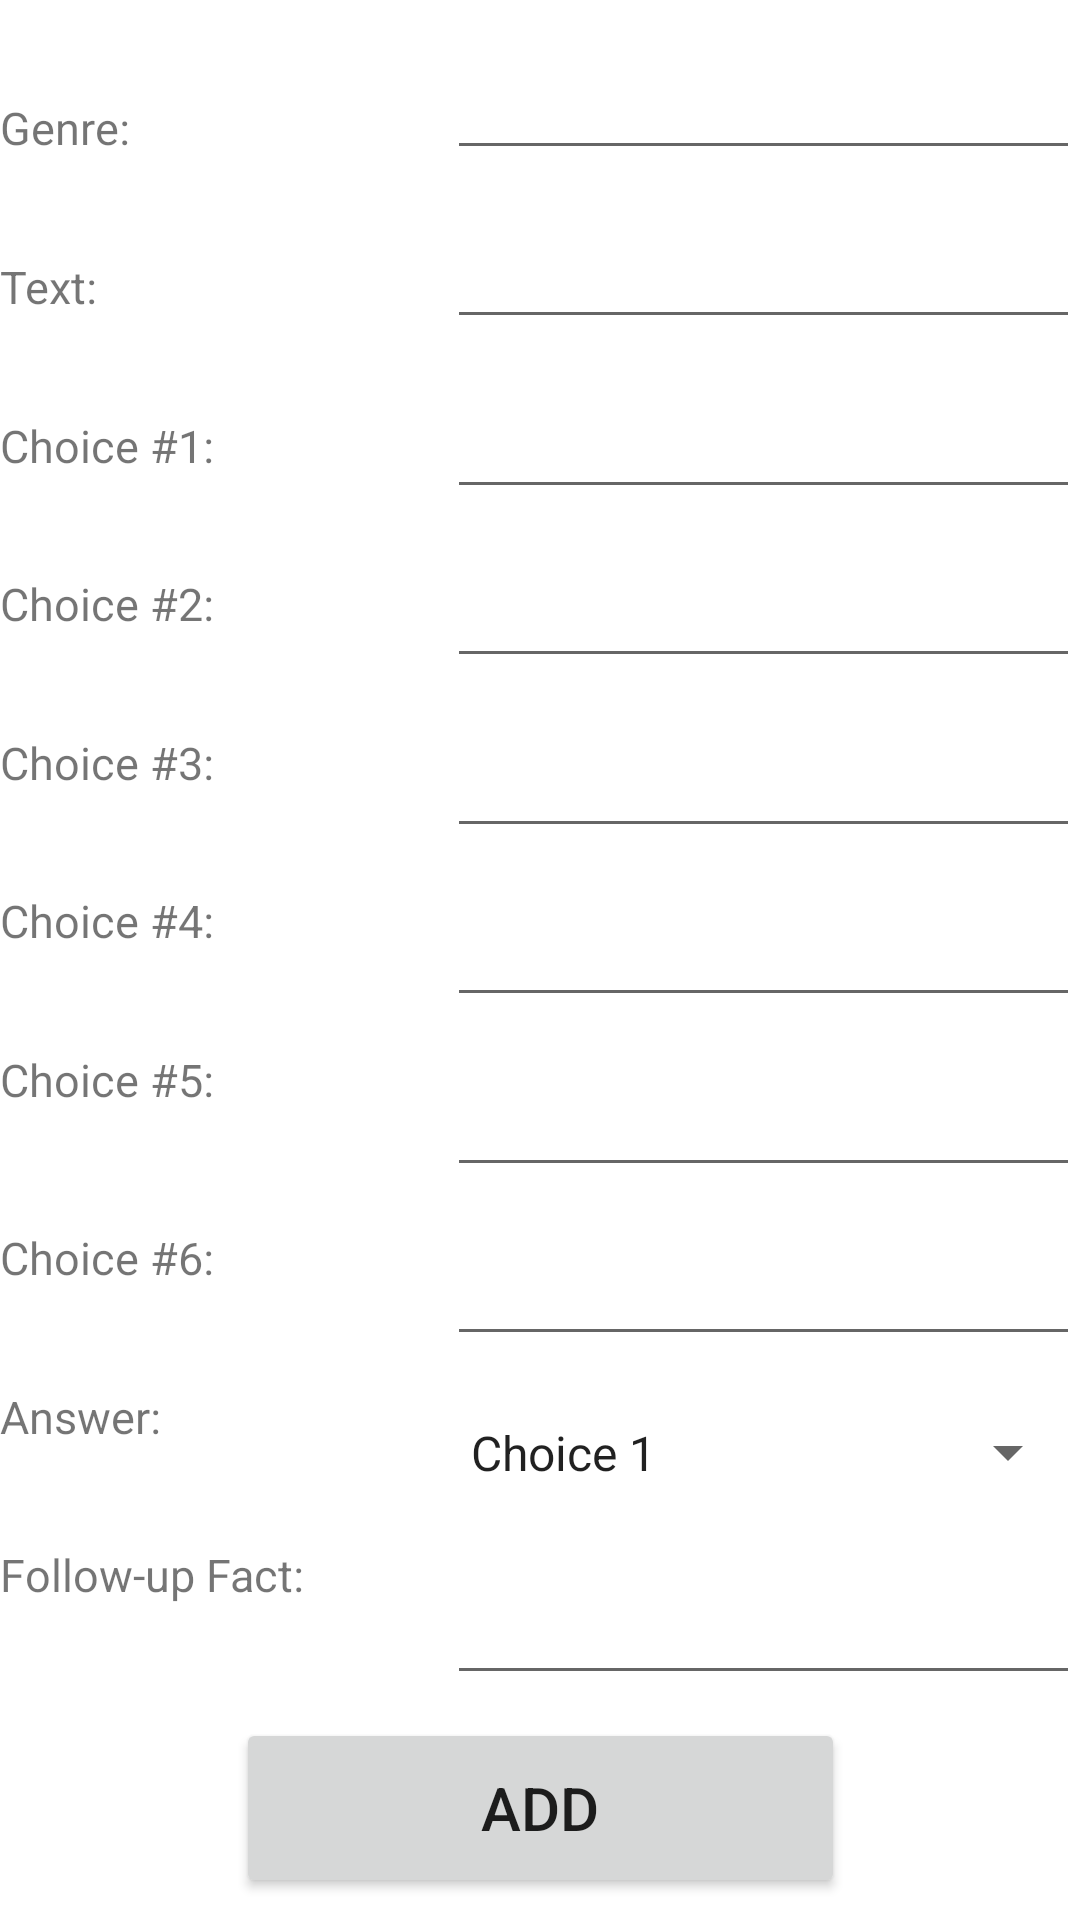

Write the Android layout XML for this screen, with the resource values it uses.
<!-- AndroidManifest.xml: application theme Theme.QuizzoAW -->
<!-- res/layout/fragment_add.xml -->
<?xml version="1.0" encoding="utf-8"?>
<androidx.constraintlayout.widget.ConstraintLayout xmlns:android="http://schemas.android.com/apk/res/android"
    xmlns:app="http://schemas.android.com/apk/res-auto"
    xmlns:tools="http://schemas.android.com/tools"
    android:layout_width="match_parent"
    android:layout_height="match_parent"
    tools:context=".AddFragment">

    <TextView
        android:id="@+id/GenreText"
        android:layout_width="wrap_content"
        android:layout_height="wrap_content"
        android:text="Genre:"
        android:textSize="15sp"
        app:layout_constraintBottom_toTopOf="@+id/textView"
        app:layout_constraintEnd_toStartOf="@+id/Genre"
        app:layout_constraintHorizontal_bias="0.5"
        app:layout_constraintHorizontal_chainStyle="spread_inside"
        app:layout_constraintStart_toStartOf="parent"
        app:layout_constraintTop_toTopOf="parent" />

    <EditText
        android:id="@+id/Genre"
        android:layout_width="211dp"
        android:layout_height="49dp"
        android:textSize="15sp"
        app:layout_constraintBottom_toTopOf="@+id/Text"
        app:layout_constraintEnd_toEndOf="parent"
        app:layout_constraintHorizontal_bias="0.5"
        app:layout_constraintStart_toEndOf="@+id/GenreText"
        app:layout_constraintTop_toTopOf="parent"
        app:layout_constraintVertical_chainStyle="spread" />

    <TextView
        android:id="@+id/textView"
        android:layout_width="wrap_content"
        android:layout_height="wrap_content"
        android:text="Text:"
        android:textSize="15sp"
        app:layout_constraintBottom_toTopOf="@+id/textView4"
        app:layout_constraintEnd_toStartOf="@+id/Text"
        app:layout_constraintHorizontal_bias="0.5"
        app:layout_constraintHorizontal_chainStyle="spread_inside"
        app:layout_constraintStart_toStartOf="parent"
        app:layout_constraintTop_toBottomOf="@+id/GenreText" />

    <EditText
        android:id="@+id/Text"
        android:layout_width="211dp"
        android:layout_height="49dp"
        android:textSize="15sp"
        app:layout_constraintBottom_toTopOf="@+id/choice1"
        app:layout_constraintEnd_toEndOf="parent"
        app:layout_constraintHorizontal_bias="0.5"
        app:layout_constraintStart_toEndOf="@+id/textView"
        app:layout_constraintTop_toBottomOf="@+id/Genre" />

    <TextView
        android:id="@+id/textView4"
        android:layout_width="wrap_content"
        android:layout_height="wrap_content"
        android:text="Choice #1:"
        android:textSize="15sp"
        app:layout_constraintBottom_toTopOf="@+id/textView5"
        app:layout_constraintEnd_toStartOf="@+id/choice1"
        app:layout_constraintHorizontal_bias="0.5"
        app:layout_constraintHorizontal_chainStyle="spread_inside"
        app:layout_constraintStart_toStartOf="parent"
        app:layout_constraintTop_toBottomOf="@+id/textView" />

    <EditText
        android:id="@+id/choice1"
        android:layout_width="211dp"
        android:layout_height="49dp"
        android:textSize="15sp"
        app:layout_constraintBottom_toTopOf="@+id/choice2"
        app:layout_constraintEnd_toEndOf="parent"
        app:layout_constraintHorizontal_bias="0.5"
        app:layout_constraintStart_toEndOf="@+id/textView4"
        app:layout_constraintTop_toBottomOf="@+id/Text" />

    <TextView
        android:id="@+id/textView5"
        android:layout_width="wrap_content"
        android:layout_height="wrap_content"
        android:text="Choice #2:"
        android:textSize="15sp"
        app:layout_constraintBottom_toTopOf="@+id/textView6"
        app:layout_constraintEnd_toStartOf="@+id/choice2"
        app:layout_constraintHorizontal_bias="0.5"
        app:layout_constraintHorizontal_chainStyle="spread_inside"
        app:layout_constraintStart_toStartOf="parent"
        app:layout_constraintTop_toBottomOf="@+id/textView4" />

    <EditText
        android:id="@+id/choice2"
        android:layout_width="211dp"
        android:layout_height="49dp"
        android:textSize="15sp"
        app:layout_constraintBottom_toTopOf="@+id/choice3"
        app:layout_constraintEnd_toEndOf="parent"
        app:layout_constraintHorizontal_bias="0.5"
        app:layout_constraintStart_toEndOf="@+id/textView5"
        app:layout_constraintTop_toBottomOf="@+id/choice1" />

    <EditText
        android:id="@+id/choice3"
        android:layout_width="211dp"
        android:layout_height="49dp"
        android:textSize="15sp"
        app:layout_constraintBottom_toTopOf="@+id/choice4"
        app:layout_constraintEnd_toEndOf="parent"
        app:layout_constraintHorizontal_bias="0.5"
        app:layout_constraintStart_toEndOf="@+id/textView6"
        app:layout_constraintTop_toBottomOf="@+id/choice2" />

    <TextView
        android:id="@+id/textView6"
        android:layout_width="wrap_content"
        android:layout_height="wrap_content"
        android:text="Choice #3:"
        android:textSize="15sp"
        app:layout_constraintBottom_toTopOf="@+id/textView7"
        app:layout_constraintEnd_toStartOf="@+id/choice3"
        app:layout_constraintHorizontal_bias="0.5"
        app:layout_constraintHorizontal_chainStyle="spread_inside"
        app:layout_constraintStart_toStartOf="parent"
        app:layout_constraintTop_toBottomOf="@+id/textView5" />

    <EditText
        android:id="@+id/choice4"
        android:layout_width="211dp"
        android:layout_height="49dp"
        android:textSize="15sp"
        app:layout_constraintBottom_toTopOf="@+id/choice5"
        app:layout_constraintEnd_toEndOf="parent"
        app:layout_constraintHorizontal_bias="0.5"
        app:layout_constraintStart_toEndOf="@+id/textView7"
        app:layout_constraintTop_toBottomOf="@+id/choice3" />

    <TextView
        android:id="@+id/textView7"
        android:layout_width="wrap_content"
        android:layout_height="wrap_content"
        android:text="Choice #4:"
        android:textSize="15sp"
        app:layout_constraintBottom_toTopOf="@+id/textView2"
        app:layout_constraintEnd_toStartOf="@+id/choice4"
        app:layout_constraintHorizontal_bias="0.5"
        app:layout_constraintHorizontal_chainStyle="spread_inside"
        app:layout_constraintStart_toStartOf="parent"
        app:layout_constraintTop_toBottomOf="@+id/textView6" />

    <EditText
        android:id="@+id/choice5"
        android:layout_width="211dp"
        android:layout_height="49dp"
        android:textSize="15sp"
        app:layout_constraintBottom_toTopOf="@+id/choice6"
        app:layout_constraintEnd_toEndOf="parent"
        app:layout_constraintHorizontal_bias="0.5"
        app:layout_constraintStart_toEndOf="@+id/textView2"
        app:layout_constraintTop_toBottomOf="@+id/choice4" />

    <EditText
        android:id="@+id/choice6"
        android:layout_width="211dp"
        android:layout_height="49dp"
        android:textSize="15sp"
        app:layout_constraintBottom_toTopOf="@+id/spinnerChoices"
        app:layout_constraintEnd_toEndOf="parent"
        app:layout_constraintHorizontal_bias="0.5"
        app:layout_constraintStart_toEndOf="@+id/textView12"
        app:layout_constraintTop_toBottomOf="@+id/choice5" />

    <TextView
        android:id="@+id/textView2"
        android:layout_width="99dp"
        android:layout_height="27dp"
        android:text="Choice #5:"
        android:textSize="15sp"
        app:layout_constraintBottom_toTopOf="@+id/textView12"
        app:layout_constraintEnd_toStartOf="@+id/choice5"
        app:layout_constraintHorizontal_bias="0.5"
        app:layout_constraintHorizontal_chainStyle="spread_inside"
        app:layout_constraintStart_toStartOf="parent"
        app:layout_constraintTop_toBottomOf="@+id/textView7" />

    <TextView
        android:id="@+id/textView12"
        android:layout_width="wrap_content"
        android:layout_height="wrap_content"
        android:text="Choice #6:"
        android:textSize="15sp"
        app:layout_constraintBottom_toTopOf="@+id/textView8"
        app:layout_constraintEnd_toStartOf="@+id/choice6"
        app:layout_constraintHorizontal_bias="0.5"
        app:layout_constraintHorizontal_chainStyle="spread_inside"
        app:layout_constraintStart_toStartOf="parent"
        app:layout_constraintTop_toBottomOf="@+id/textView2" />

    <TextView
        android:id="@+id/textView8"
        android:layout_width="wrap_content"
        android:layout_height="wrap_content"
        android:text="Answer:"
        android:textSize="15sp"
        app:layout_constraintBottom_toTopOf="@+id/textView9"
        app:layout_constraintEnd_toStartOf="@+id/spinnerChoices"
        app:layout_constraintHorizontal_bias="0.5"
        app:layout_constraintHorizontal_chainStyle="spread_inside"
        app:layout_constraintStart_toStartOf="parent"
        app:layout_constraintTop_toBottomOf="@+id/textView12" />

    <Spinner
        android:id="@+id/spinnerChoices"
        android:layout_width="211dp"
        android:layout_height="49dp"
        android:entries="@array/Choices"
        android:textSize="15sp"
        app:layout_constraintBottom_toTopOf="@+id/FollowUpFact"
        app:layout_constraintEnd_toEndOf="parent"
        app:layout_constraintHorizontal_bias="0.5"
        app:layout_constraintStart_toEndOf="@+id/textView8"
        app:layout_constraintTop_toBottomOf="@+id/choice6" />

    <TextView
        android:id="@+id/textView9"
        android:layout_width="wrap_content"
        android:layout_height="wrap_content"
        android:layout_marginBottom="5dp"
        android:text="Follow-up Fact:"
        android:textSize="15sp"
        app:layout_constraintBottom_toTopOf="@+id/btnAdd"
        app:layout_constraintEnd_toStartOf="@+id/FollowUpFact"
        app:layout_constraintHorizontal_bias="0.5"
        app:layout_constraintHorizontal_chainStyle="spread_inside"
        app:layout_constraintStart_toStartOf="parent"
        app:layout_constraintTop_toBottomOf="@+id/textView8" />

    <EditText
        android:id="@+id/FollowUpFact"
        android:layout_width="211dp"
        android:layout_height="49dp"
        android:textSize="15sp"
        app:layout_constraintBottom_toTopOf="@+id/btnAdd"
        app:layout_constraintEnd_toEndOf="parent"
        app:layout_constraintHorizontal_bias="0.5"
        app:layout_constraintStart_toEndOf="@+id/textView9"
        app:layout_constraintTop_toBottomOf="@+id/spinnerChoices" />

    <Button
        android:id="@+id/btnAdd"
        android:layout_width="203dp"
        android:layout_height="60dp"
        android:text="Add"
        android:textSize="20sp"
        app:layout_constraintBottom_toBottomOf="parent"
        app:layout_constraintEnd_toEndOf="parent"
        app:layout_constraintStart_toStartOf="parent"
        app:layout_constraintTop_toBottomOf="@+id/FollowUpFact" />

</androidx.constraintlayout.widget.ConstraintLayout>
<!-- resources referenced by this layout -->
<resources>
  <string-array name="Choices">
          <item>Choice 1</item>
          <item>Choice 2</item>
          <item>Choice 3</item>
          <item>Choice 4</item>
          <item>Choice 5</item>
          <item>Choice 6</item>
      </string-array>
  <style name="Theme.QuizzoAW" parent="Theme.MaterialComponents.DayNight.DarkActionBar">
          
          <item name="colorPrimary">@color/purple_500</item>
          <item name="colorPrimaryVariant">@color/purple_700</item>
          <item name="colorOnPrimary">@color/white</item>
          
          <item name="colorSecondary">@color/teal_200</item>
          <item name="colorSecondaryVariant">@color/teal_700</item>
          <item name="colorOnSecondary">@color/black</item>
          
          <item name="android:statusBarColor">?attr/colorPrimaryVariant</item>
          
      </style>
  <!-- not gathered from this repository: default colours our renderer supplied (Android Studio template values) -->
  <color name="purple_500">#FF6200EE</color>
  <color name="purple_700">#FF3700B3</color>
  <color name="teal_200">#FF03DAC5</color>
  <color name="teal_700">#FF018786</color>
  <color name="black">#FF000000</color>
  <color name="white">#FFFFFFFF</color>
</resources>
